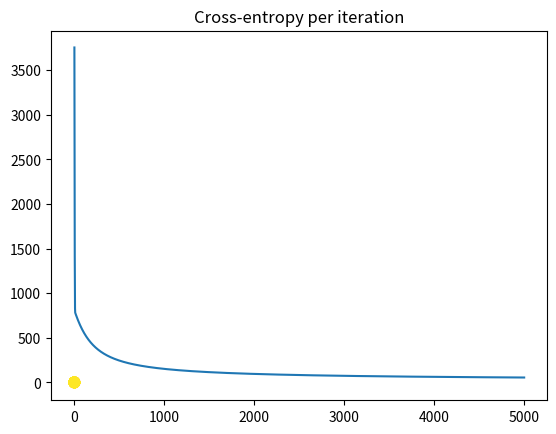
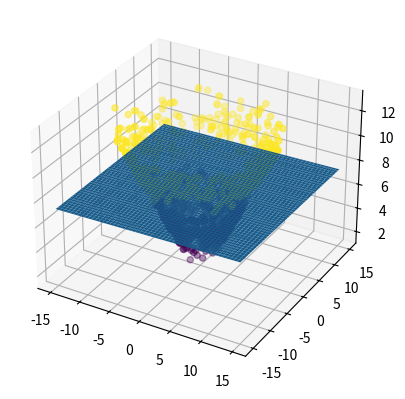

Source code (Python) for these figures, in order:
# logisitc regression classifier for the donut problem.
#
# the notes for this class can be found at: 
# https://deeplearningcourses.com/c/data-science-logistic-regression-in-python
# https://www.udemy.com/data-science-logistic-regression-in-python

# from __future__ import print_function, division
# from builtins import range
# Note: you may need to update your version of future
# sudo pip install -U future


import numpy as np
import matplotlib.pyplot as plt

N = 1000
D = 2

R_inner = 5
R_outer = 10

# distance from origin is radius + random normal
# angle theta is uniformly distributed between (0, 2pi)
R1 = np.random.randn(N//2) + R_inner
theta1 = 2*np.pi*np.random.random(N//2)
X_inner = np.concatenate([[R1 * np.cos(theta1)], [R1 * np.sin(theta1)]]).T
#shape of R1 * np.cos(theta) is (500,) (equivalent to either 500x1 or 1x500;
#since the concatenate default is axis=0, the shape of X_inner before the .T
# is (2,500), so each column is a pair of polar coordinates. Then the transpose

R2 = np.random.randn(N//2) + R_outer
theta2 = 2*np.pi*np.random.random(N//2)
X_outer = np.concatenate([[R2 * np.cos(theta2)], [R2 * np.sin(theta2)]]).T
#again, concatenate default is axis=0, so Shape(500,2) + (500,2) = (1000,2)


X = np.concatenate([ X_inner, X_outer ])
T = np.array([0]*(N//2) + [1]*(N//2)) # labels: first 50 are 0, last 50 are 1

plt.scatter(X[:,0], X[:,1], c=T)
plt.show()



# add a column of ones for the bias term
ones = np.ones((N, 1))

# add a column of r = sqrt(x^2 + y^2)
#   the product is element by element, NOT a matrix product
#   the sum adds column 1 to column 2 for each row, which are X_inner and X_outer

r = np.sqrt( (X * X).sum(axis=1) ).reshape(-1, 1)
Xb = np.concatenate((ones, r, X), axis=1)

# randomly initialize the weights
w = np.random.randn(D + 2)

# calculate the model output
z = Xb.dot(w)

def sigmoid(z):
    return 1/(1 + np.exp(-z))


Y = sigmoid(z)

# calculate the cross-entropy error
def cross_entropy(T, Y):
    return -(T*np.log(Y) + (1-T)*np.log(1-Y)).sum()


# let's do gradient descent 100 times
learning_rate = 0.0001
error = []
for i in range(5000):
    e = cross_entropy(T, Y)
    error.append(e)
    if i % 500 == 0:
        print(e)

    # gradient descent weight udpate with regularization
    w += learning_rate * ( Xb.T.dot(T - Y) - 0.1*w )

    # recalculate Y
    Y = sigmoid(Xb.dot(w))

plt.plot(error)
plt.title("Cross-entropy per iteration")
plt.show()

print("Final w:", w)
print("Final classification rate:", 1 - np.abs(T - np.round(Y)).sum() / N)
#that's a complicated way of writing np.mean(T == np.round(Y))
#   roundY turns the almost 1s and almost 0s to 1s and 0s
#   abs( T - Y ) is like T!= Y ; the abs make all differences positives
#   sum / N is the mean
#   1 - != is the same as == since sum of prob is 1


#plotting the 3D plane obtained from the weights
from mpl_toolkits.mplot3d import Axes3D

fig = plt.figure()
ax = fig.add_subplot(111, projection='3d')

x = np.arange(-15, 15, 0.1)
y = np.arange(-15, 15, 0.1)
xx, yy = np.meshgrid(x, y, sparse=True)


#using the equation of a plane, we can compute the seperation plane
# that our weights generated
zz = -1/w[1] * (w[2]*xx + w[3]*yy + w[0])

ax.scatter(Xb[:, 2], Xb[:, 3], Xb[:,1], c=T)

#... and visualize it
ax.plot_surface(xx, yy, zz)
plt.show()

